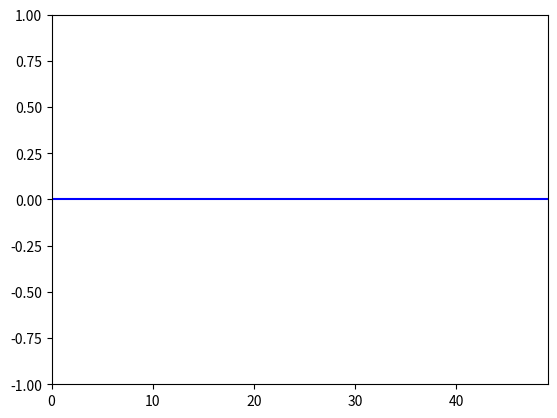

The matplotlib source for this figure:
import numpy as np
import matplotlib.pyplot as plt
from matplotlib.animation import FuncAnimation

# Stel wat voorbeelddata in
window_size = 50  # Het aantal datapunten dat zichtbaar is
x_data = list(range(window_size))
y_data = [0] * window_size  # Initieel alle waarden op 0

# Maak een plot
fig, ax = plt.subplots()
line, = ax.plot(x_data, y_data, color='blue')

# Stel de grenzen van de grafiek in
ax.set_xlim(0, window_size - 1)
ax.set_ylim(-1, 1)


# Updatefunctie die telkens nieuwe data toevoegt
def update(frame):
    global x_data, y_data

    # Nieuwe waarde toevoegen
    new_y_value = np.sin(frame * 0.1)  # Voorbeelddata (sine wave)
    y_data.append(new_y_value)

    # Oudste waarde verwijderen zodat de grafiek opschuift
    y_data.pop(0)

    # Data bijwerken in de grafiek
    line.set_ydata(y_data)
    return line,


# Maak de animatie
ani = FuncAnimation(fig, update, frames=range(200), blit=True, interval=50)

# Toon de grafiek
plt.show()
